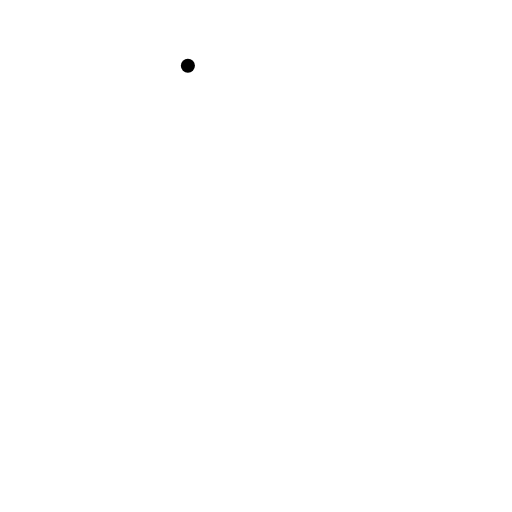
t = 0.00 s
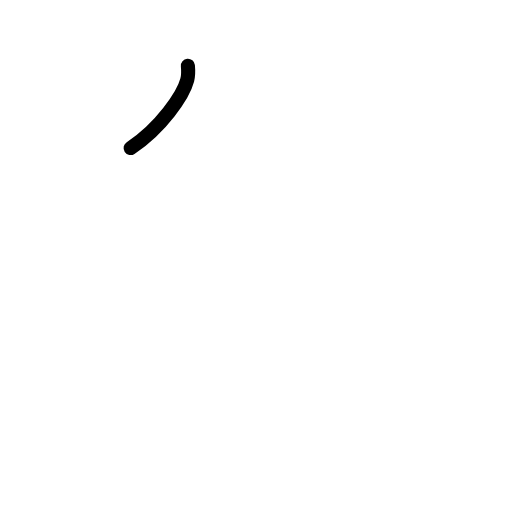
t = 0.75 s
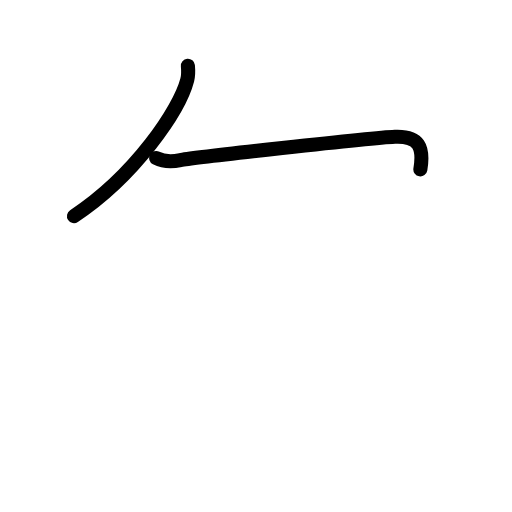
t = 1.60 s
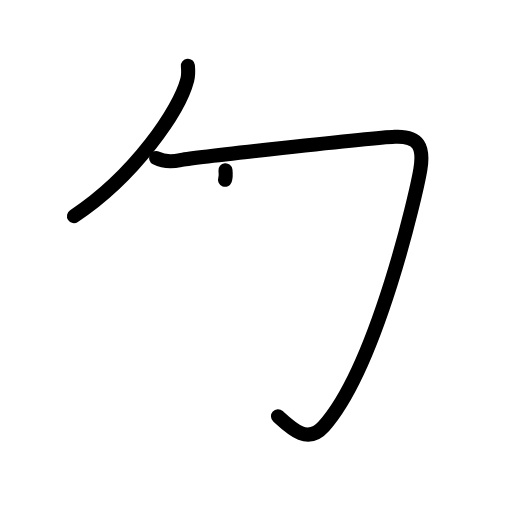
t = 2.38 s
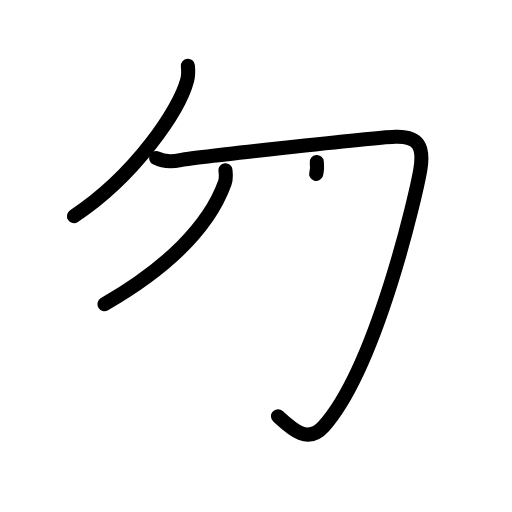
t = 3.25 s
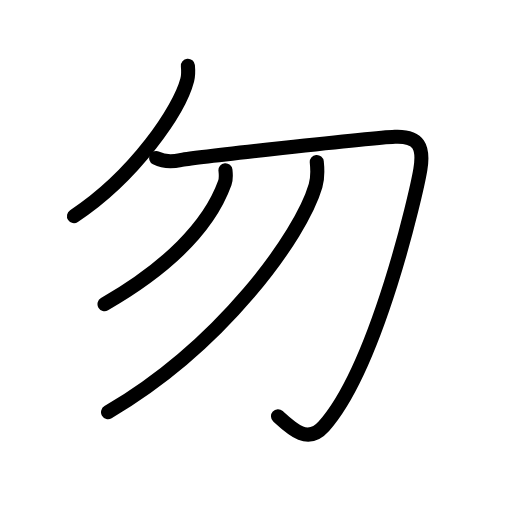
t = 4.00 s

The animated SVG that drew these frames (rendered in a browser with its animation timeline set to each time). Animation: 14 SMIL elements (animate=14); one cycle of 4.00 s.

<?xml version="1.0" encoding="UTF-8"?>
<!--
AniKanjiVG is licensed by CC-BY-SA Paul C. Sommerhoff (https://bitbucket.org/sommerhoff/anikanjivg).
AniKanjiVG uses KanjiVG which is licensed by CC-BY-SA Ulrich Apel (http://kanjivg.tagaini.net).
See also http://creativecommons.org/licenses/by-sa/3.0/
-->
<svg xmlns:kvg='http://kanjivg.tagaini.net' xmlns='http://www.w3.org/2000/svg' width='109' height='109' viewBox='0 0 109 109' style='fill:none;stroke:#000000;stroke-width:3;stroke-linecap:round;stroke-linejoin:round;' id="kvg:kanji_052ff"><g id="kvg:052ff" kvg:element="勿"><g id="kvg:052ff-g1" kvg:element="勹" kvg:radical="general"><g id="kvg:052ff-g2" kvg:element="丿"><path id="kvg:052ff-s1" kvg:type="㇒" d="M40,14c0.07,0.75,0.14,1.95-0.14,3.03C38.21,23.41,28.73,37.42,15.75,46"><animate attributeName="d" begin="0.0s" dur="0.5s" from="M40,14C40,14,40,14,40,14" to="M40,14c0.07,0.75,0.14,1.95-0.14,3.03" />
<animate attributeName="d" begin="0.5s" dur="0.5s" from="M40,14c0.07,0.75,0.14,1.95-0.14,3.03c0,0,0,0,0,0,0" to="M40,14c0.07,0.75,0.14,1.95-0.14,3.03C38.21,23.41,28.73,37.42,15.75,46" />
</path>
</g>
<path id="kvg:052ff-s2" kvg:type="㇆" d="M33.25,33.64c1.29,0.67,3.1,0.9,5.16,0.45c2.06-0.45,40.5-4.76,45.66-4.98c5.16-0.22,6.2,2.24,5.42,6.95c-0.77,4.71-9.2,41.9-20.55,54.68c-3.41,3.84-6.71,0.68-9.76-2.12"><animate attributeName="d" begin="1.0s" dur="0.2s" from="M33.25,33.64C33.25,33.64,33.25,33.64,33.25,33.64" to="M33.25,33.64c1.29,0.67,3.1,0.9,5.16,0.45" />
<animate attributeName="d" begin="1.2s" dur="0.2s" from="M33.25,33.64c1.29,0.67,3.1,0.9,5.16,0.45c0,0,0,0,0,0,0" to="M33.25,33.64c1.29,0.67,3.1,0.9,5.16,0.45c2.06-0.45,40.5-4.76,45.66-4.98" />
<animate attributeName="d" begin="1.4s" dur="0.2s" from="M33.25,33.64c1.29,0.67,3.1,0.9,5.16,0.45c2.06-0.45,40.5-4.76,45.66-4.98c0,0,0,0,0,0,0" to="M33.25,33.64c1.29,0.67,3.1,0.9,5.16,0.45c2.06-0.45,40.5-4.76,45.66-4.98c5.16-0.22,6.2,2.24,5.42,6.95" />
<animate attributeName="d" begin="1.6s" dur="0.2s" from="M33.25,33.64c1.29,0.67,3.1,0.9,5.16,0.45c2.06-0.45,40.5-4.76,45.66-4.98c5.16-0.22,6.2,2.24,5.42,6.95c0,0,0,0,0,0,0" to="M33.25,33.64c1.29,0.67,3.1,0.9,5.16,0.45c2.06-0.45,40.5-4.76,45.66-4.98c5.16-0.22,6.2,2.24,5.42,6.95c-0.77,4.71-9.2,41.9-20.55,54.68" />
<animate attributeName="d" begin="1.8s" dur="0.2s" from="M33.25,33.64c1.29,0.67,3.1,0.9,5.16,0.45c2.06-0.45,40.5-4.76,45.66-4.98c5.16-0.22,6.2,2.24,5.42,6.95c-0.77,4.71-9.2,41.9-20.55,54.68c0,0,0,0,0,0,0" to="M33.25,33.64c1.29,0.67,3.1,0.9,5.16,0.45c2.06-0.45,40.5-4.76,45.66-4.98c5.16-0.22,6.2,2.24,5.42,6.95c-0.77,4.71-9.2,41.9-20.55,54.68c-3.41,3.84-6.71,0.68-9.76-2.12" />
<animate attributeName="d" begin="0s" dur="1.0s" from="M-100,-100" to="M-100,-100" />
</path>
</g>
<g id="kvg:052ff-g3" kvg:element="丿"><path id="kvg:052ff-s3" kvg:type="㇒" d="M48,36.25c0.07,0.67,0.2,1.75-0.14,2.7c-3.36,9.3-12.36,18.16-25.61,25.8"><animate attributeName="d" begin="2.0s" dur="0.5s" from="M48,36.25C48,36.25,48,36.25,48,36.25" to="M48,36.25c0.07,0.67,0.2,1.75-0.14,2.7" />
<animate attributeName="d" begin="2.5s" dur="0.5s" from="M48,36.25c0.07,0.67,0.2,1.75-0.14,2.7c0,0,0,0,0,0,0" to="M48,36.25c0.07,0.67,0.2,1.75-0.14,2.7c-3.36,9.3-12.36,18.16-25.61,25.8" />
<animate attributeName="d" begin="0s" dur="2.0s" from="M-100,-100" to="M-100,-100" />
</path>
</g>
<g id="kvg:052ff-g4" kvg:element="丿"><path id="kvg:052ff-s4" kvg:type="㇒" d="M67.44,34.5c0.13,1.26,0.27,3.24-0.26,5.04C64.08,50.16,47.32,73.48,23,87.75"><animate attributeName="d" begin="3.0s" dur="0.5s" from="M67.44,34.5C67.44,34.5,67.44,34.5,67.44,34.5" to="M67.44,34.5c0.13,1.26,0.27,3.24-0.26,5.04" />
<animate attributeName="d" begin="3.5s" dur="0.5s" from="M67.44,34.5c0.13,1.26,0.27,3.24-0.26,5.04c0,0,0,0,0,0,0" to="M67.44,34.5c0.13,1.26,0.27,3.24-0.26,5.04C64.08,50.16,47.32,73.48,23,87.75" />
<animate attributeName="d" begin="0s" dur="3.0s" from="M-100,-100" to="M-100,-100" />
</path>
</g>
</g>
</svg>
